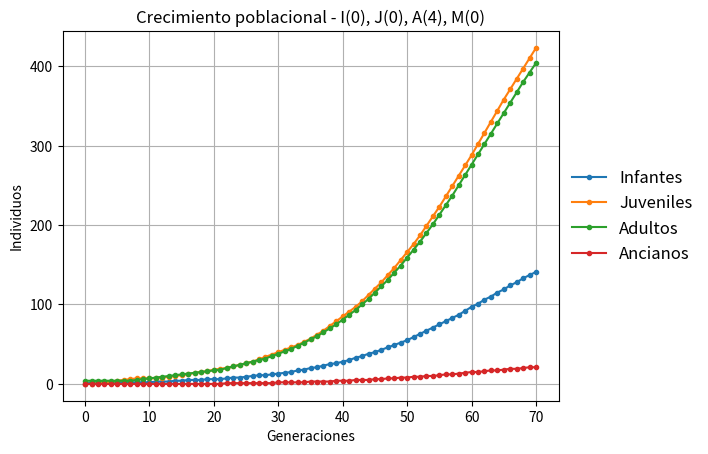

Here is the Python script that generated this plot:
import numpy as np
import matplotlib.pyplot as plt

# función para hallar valores de la siguiente generación
def N_tn(I0, J0, A0, M0, control): # nit = número de iteraciones/generaciones

    castracion = (control == 'C') # (booleano) checkea si el mecanismo de control introducido es castración
    sacrificio = (control == 'S') # (booleano) checkea si el mecanismo de control introducido es sacrificio

    alpha = 1*0.5*0.8  # tasa de reproducción
    mI = 0.295 # tasa mort años 0-1
    mJ = 0.02 # tasa mort 1-55
    K = 1500  # capacidad de carga

    pI = 0   #porcentaje en grupo de edad
    pJ = 0.85
    pA = 0.95
    pM = 0.5

    aI = 1-mI-pI #porcentaje avance grupo de edad #http://www.conservationecologylab.com/uploads/1/9/7/6/19763887/lewison_2007.pdf
    aJ = 1-mJ-pJ
    aA = 1-mJ-pA
    aM = 1-mJ-pM

    # si se usa la castracion como mecanismo de control -> tasa de reproducción se ve reducida
    if castracion:
        alpha = 1*0.5*0.3


    I = np.eye(4, 4) # matriz identidad
    Nt = np.vstack(np.array([I0, J0, A0, M0])) # vector de distribución de edades
    N = np.sum(Nt) 

    Leslie = np.array([[  pI,    0, alpha*pA,  0], # matriz de Lefkovich #http://matema.ujaen.es/jnavas/web_recursos/archivos/matriciales/modelos%20matriciales%20tablas%20vida%20leslie.pdf
                       [  aI,    pJ,    0,     0],
                       [  0 ,    aJ,    pA,    0],
                       [  0 ,    0 ,    aA,   pM]])


    # si se usa el sacrificio, se saca n número de hipopótamos por año (cte)
    if sacrificio:
        next_it = Nt+((K-N) / K) * np.dot((Leslie- I), (Nt)) # solo para la siguiente generación
        arr = np.around(next_it,0) # cogiendo el único vector de la matriz que da algún número
        final_arr = [] # array al que se le va a append el # de individuos de cada categoría después de sacrificar
        n = 7 # número de individuos a sacrificar por cada categoría

        for i in range(len(arr)):
            final_arr.append(0) if arr[i] < n else final_arr.append(arr[i] - n) # se sacrifican n por generación, si hay menos de n entonces quedan 0 individuos
        
        return final_arr


    next_it = Nt+((K-N) / K) * np.dot((Leslie- I), (Nt))# solo para la siguiente generación

    arr = np.around(next_it,0)# cogiendo el único vector de la matriz que da algún número
    return arr


def graph(n_iter, I0, J0, A0, M0):
    I, J, A , M = np.ones(1)*I0, np.ones(1)*J0, np.ones(1)*A0, np.ones(1)*M0
    Io, Jo, Ao, Mo = I0, J0, A0, M0
    control = None

    for i in range(n_iter):
        if i == 40: # después de 40 generaciones se introduce el mecanismo de control
            control = ''  # !!!!!!!!!!!! CAMBIAR A LA LETRA DEL MECANISMO DE CONTROL !!!!
        I0, J0, A0, M0 = N_tn(I0, J0, A0, M0, control)
        I = np.append(I, I0)
        J = np.append(J, J0)
        A = np.append(A, A0)
        M = np.append(M, M0)
        
    plt.tight_layout()
    plt.plot(I, label = 'Infantes', marker='.')
    plt.plot(J, label = 'Juveniles', marker='.')
    plt.plot(A, label = 'Adultos', marker='.')
    plt.plot(M, label = 'Ancianos', marker='.')
    plt.legend(loc='center right', bbox_to_anchor=(1.30, 0.50), ncol=1, fancybox=True, shadow=False, fontsize=12, framealpha=0.0)
    plt.grid()
    # plt.title(f'Crecimiento poblacional - {control} - I({int(Io)}), J({int(Jo)}), A({int(Ao)}), M({int(Mo)})')
    plt.title(f'Crecimiento poblacional - I({int(Io)}), J({int(Jo)}), A({int(Ao)}), M({int(Mo)})')
    plt.xlabel('Generaciones')
    plt.ylabel('Individuos')
    plt.savefig(f'Crecimiento_poblacional_control({control})_I{int(Io)}_J{int(Jo)}_A{int(Ao)}_M{int(Mo)}.png', transparent=True, bbox_inches='tight')
    plt.show()

# graph(70, 2, 13, 82, 3)
graph(70, 0, 0, 4, 0)









# --------------------------------------------------------------------------------------------------------------







#Ejemplo Jensen
def N_tn(): # nit = número de iteraciones/generaciones
    K = 110  # capacidad de carga
    I = np.eye(4,4)

    #Nt = np.vstack(np.array([75, 57, 35, 22, 11, 4, 4]))  # vector de distribución de edades
    Nt = np.vstack(np.array([75, 57, 35, 22])) # vector de distribución de edades
    N = np.sum(Nt)
    '''
    Leslie = np.array([[  0.426    , 1.290, 1.296, 1.120, 1.126, 1.554, 0], # matriz de Leslie
                       [0.713, -1 , 0,0,0,0,0],
                       [ 0, 0.645, -1, 0,0,0,0],
                       [ 0,0,0.648,-1,0,0,0],
                       [0,0,0,0.560,-1,0,0],
                       [0,0,0,0,0.563,-1,0],
                       [0,0,0,0,0,0.777,-1]])

    '''
    Leslie = np.array([[0.426, 1.290, 1.296, 1.120], # matriz de Leslie
                       [0.713, -1 , 0,0],
                       [ 0, 0.645, -1, 0],
                       [ 0,0,0.648,-1]])

    next_it = Nt+((K-N) / K) * np.dot((Leslie-I), (Nt))# solo para la siguiente generación

    # intentando para varias generaciones
    # for i in range(nit):
    #     next_it = Nt + (((K-N) / K) * (Leslie - I) * (Nt))
    #     Nt = next_it[:,2].astype(np.int32)
    #     print(f'\ngeneracion {i}: \n{next_it}\n')

    arr = np.around(next_it,0)# cogiendo le único vector de la matriz que da algún número
    return arr

def graph(n_iter):
    #G1, G2, G3, G4, G5, G6, G7 = np.zeros(1), np.zeros(1), np.zeros(1), np.zeros(1), np.zeros(1), np.zeros(1), np.zeros(1)
    G1, G2, G3, G4 = np.zeros(1), np.zeros(1), np.zeros(1), np.zeros(1)
    '''
    for i in range(n_iter):
        G10, G20, G30, G40, G50, G60, G70 = N_tn()
        G1 = np.append(G1, G10)
        G2 = np.append(G2, G20)
        G3 = np.append(G3, G30)
        G4 = np.append(G4, G40)
        G5 = np.append(G5, G50)
        G6 = np.append(G6, G60)
        G7 = np.append(G7, G70)
    '''

    for i in range(n_iter):
        G10, G20, G30, G40 = N_tn()
        G1 = np.append(G1, G10)
        G2 = np.append(G2, G20)
        G3 = np.append(G3, G30)
        G4 = np.append(G4, G40)

    '''
    plt.plot(G1, label='1')
    plt.plot(G2, label='2')
    plt.plot(G3, label='3')
    plt.plot(G4, label='4')
    plt.plot(G5, label='5')
    plt.plot(G6, label='6')
    plt.plot(G7, label='7')
    '''
    plt.grid()
    plt.plot(G1, label='1')
    plt.plot(G2, label='2')
    plt.plot(G3, label='3')
    plt.plot(G4, label='4')
    plt.legend()
    plt.show()

#graph(25)